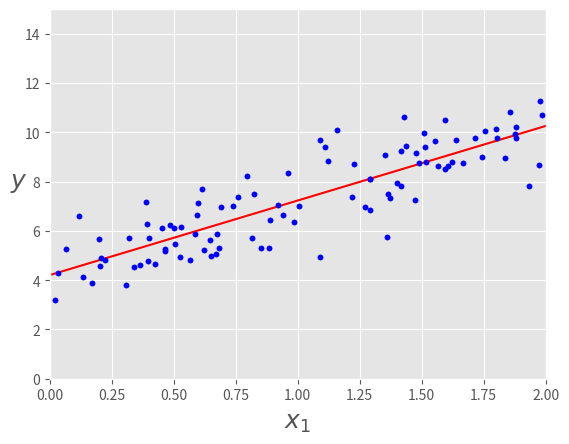
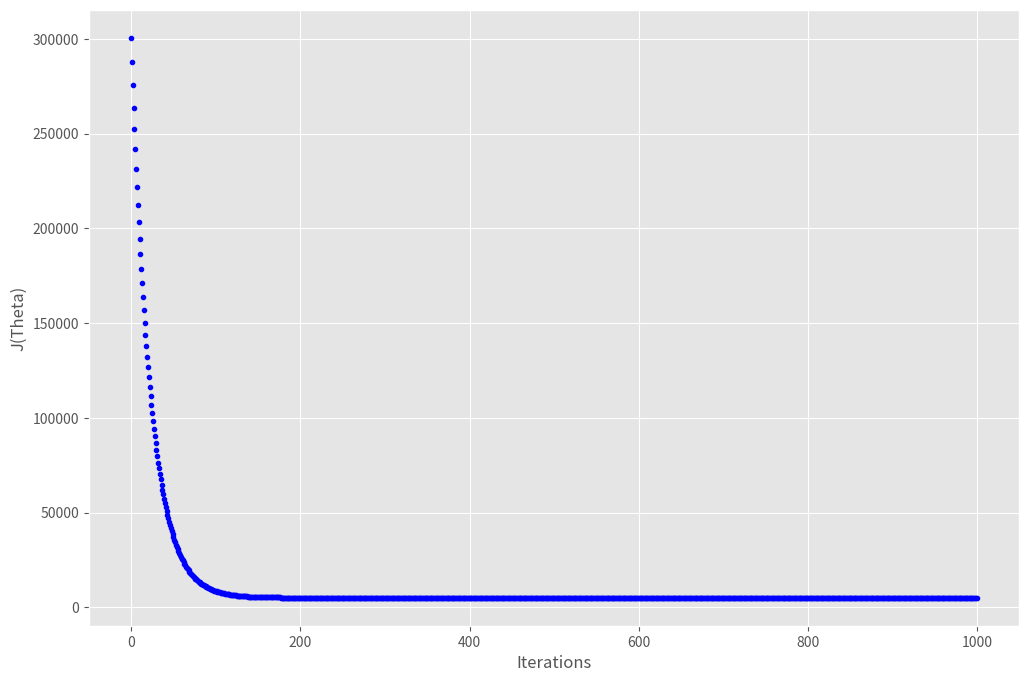
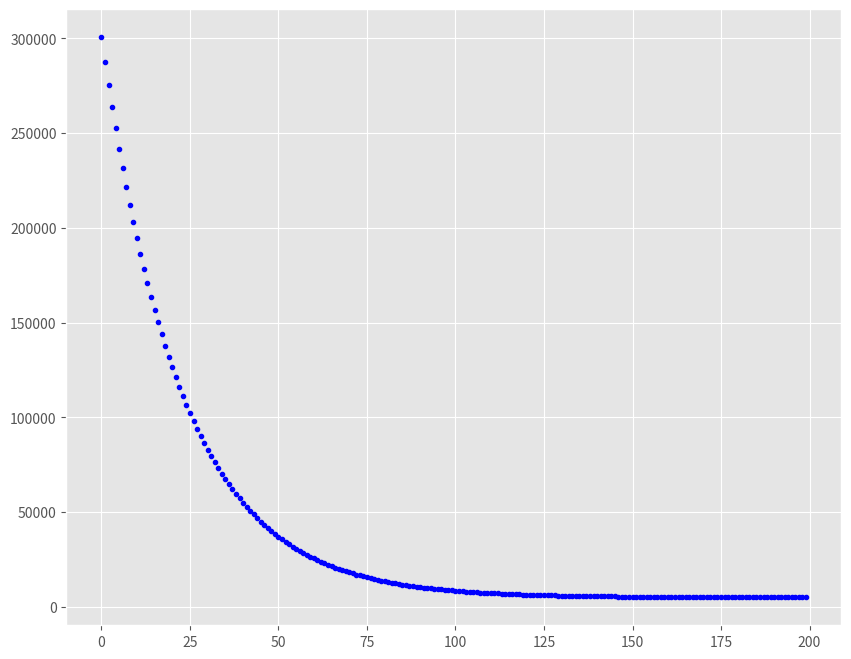
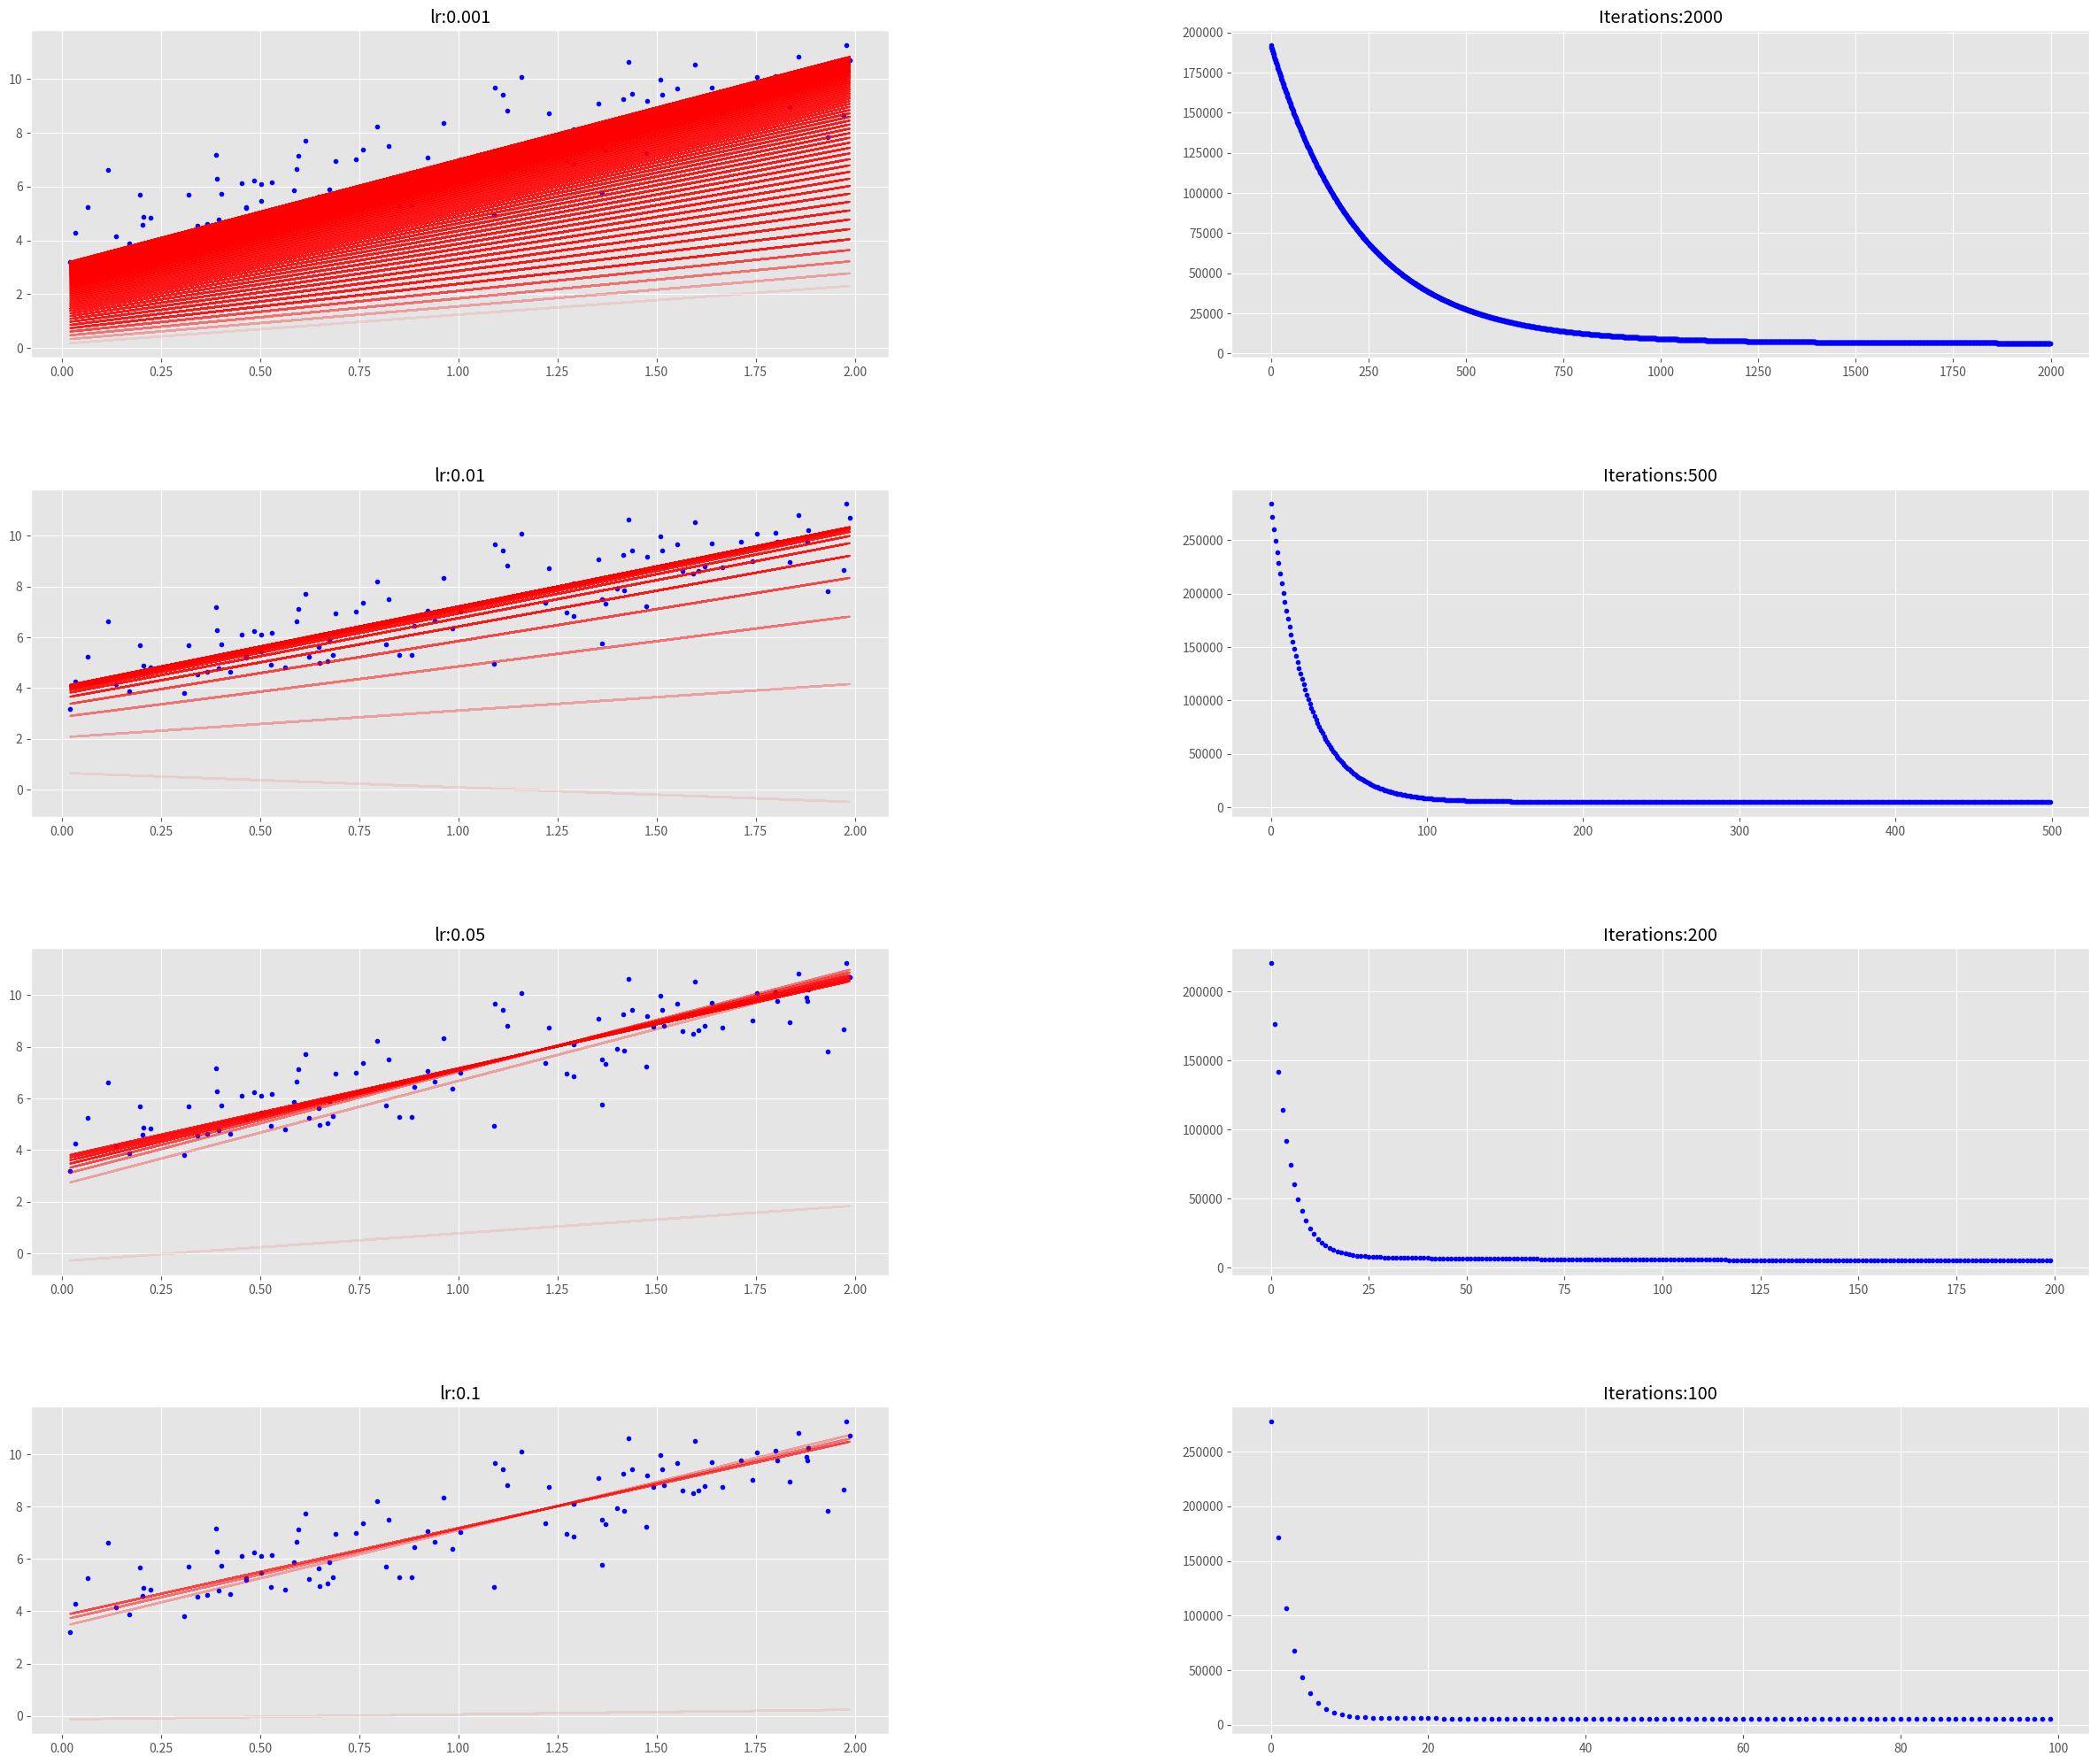
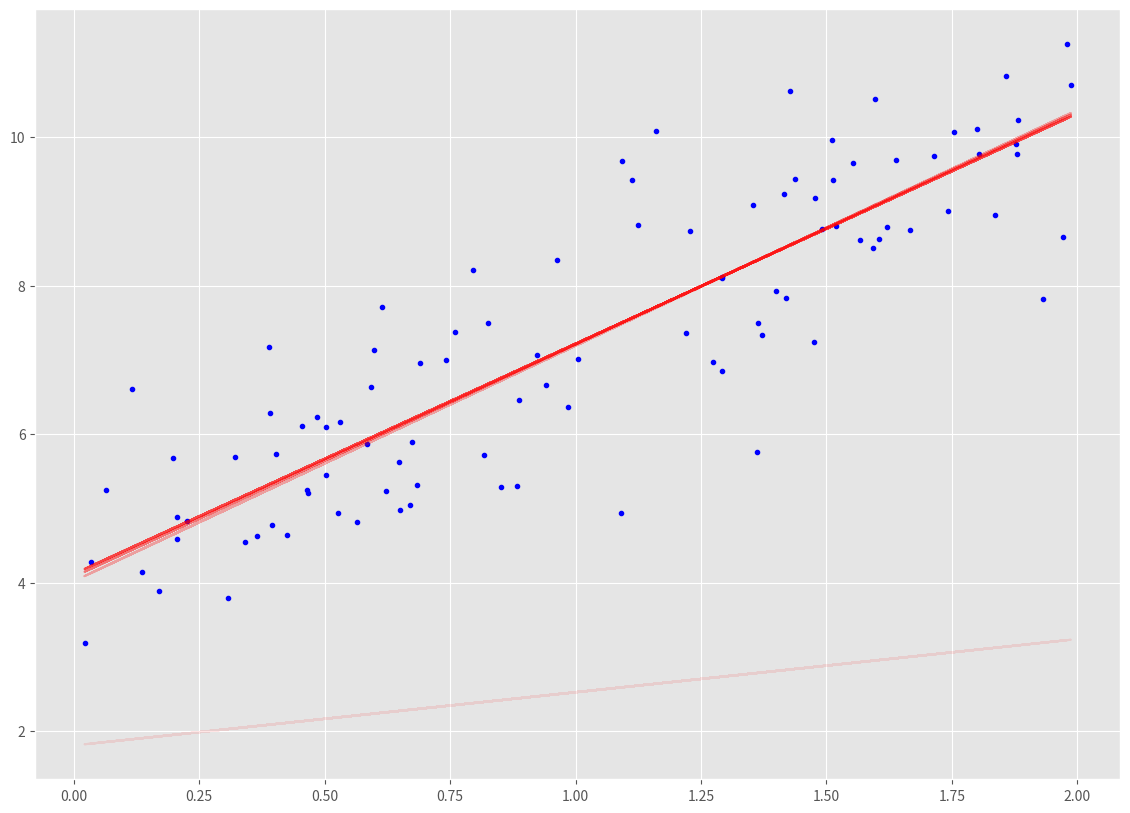
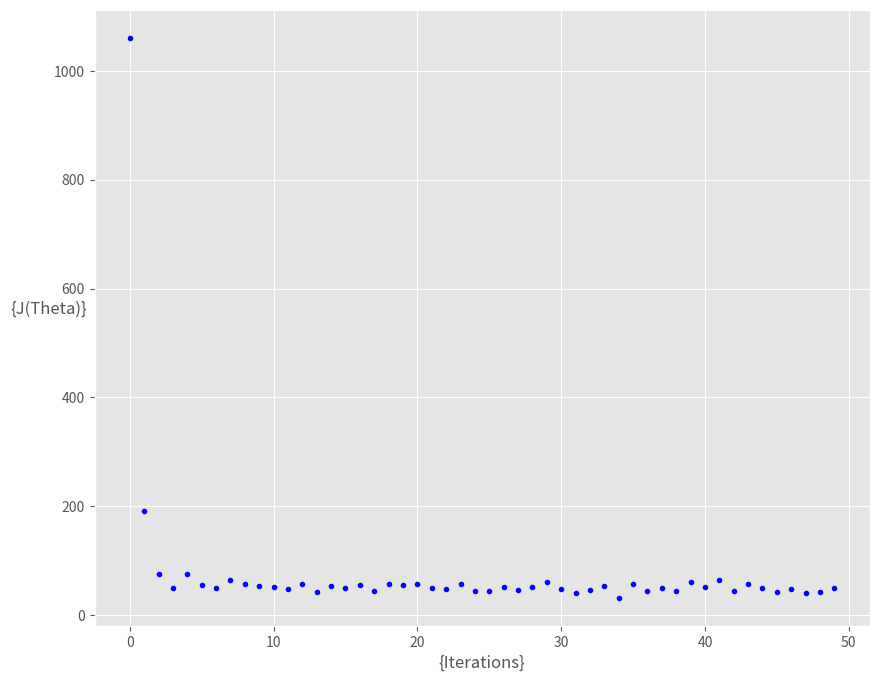
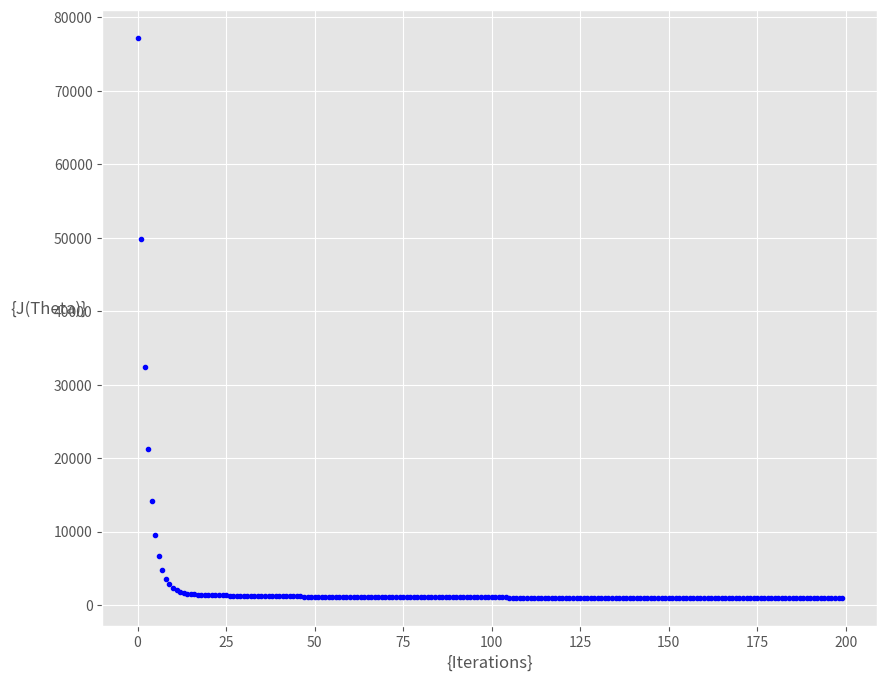

Write the Python code that produced these figures, in order.
# -*- coding: utf-8 -*-
"""41d135a04d7d3bc4098f0664fe20cf3c

Automatically generated by Colaboratory.

Original file is located at
    https://colab.research.google.com/<link-removed>
"""

# Commented out IPython magic to ensure Python compatibility.
import numpy as np
import matplotlib.pyplot as plt
# %matplotlib inline

plt.style.use(['ggplot'])

"""# Create Data

<h5> Generate some data with:
\begin{equation} \theta_0= 4 \end{equation} 
\begin{equation} \theta_1= 3 \end{equation} 

Add some Gaussian noise to the data
"""

X = 2 * np.random.rand(100,1)
y = 4 +3 * X+np.random.randn(100,1)

"""Let's plot our data to check the relation between X and Y"""

plt.plot(X,y,'b.')
plt.xlabel("$x$", fontsize=18)
plt.ylabel("$y$", rotation=0, fontsize=18)
_ =plt.axis([0,2,0,15])

"""#  Analytical way of Linear Regression"""

X_b = np.c_[np.ones((100,1)),X]
theta_best = np.linalg.inv(X_b.T.dot(X_b)).dot(X_b.T).dot(y)
print(theta_best)

"""<h5>This is close to our real thetas 4 and 3. It cannot be accurate due to the noise I have introduced in data"""

X_new = np.array([[0],[2]])
X_new_b = np.c_[np.ones((2,1)),X_new]
y_predict = X_new_b.dot(theta_best)
y_predict

"""<h5>Let's plot prediction line with calculated:theta"""

plt.plot(X_new,y_predict,'r-')
plt.plot(X,y,'b.')
plt.xlabel("$x_1$", fontsize=18)
plt.ylabel("$y$", rotation=0, fontsize=18)
plt.axis([0,2,0,15])

"""# Gradient Descent

## Cost Function & Gradients

<h4> The equation for calculating cost function and gradients are as shown below. Please note the cost function is for Linear regression. For other algorithms the cost function will be different and the gradients would have  to be derived from the cost functions

<b>Cost</b>
\begin{equation}
J(\theta) = 1/2m \sum_{i=1}^{m} (h(\theta)^{(i)} - y^{(i)})^2 
\end{equation}

<b>Gradient</b>

\begin{equation}
\frac{\partial J(\theta)}{\partial \theta_j} = 1/m\sum_{i=1}^{m}(h(\theta^{(i)} - y^{(i)}).X_j^{(i)}
\end{equation}

<b>Gradients</b>
\begin{equation}
\theta_0: = \theta_0 -\alpha . (1/m .\sum_{i=1}^{m}(h(\theta^{(i)} - y^{(i)}).X_0^{(i)})
\end{equation}
\begin{equation}
\theta_1: = \theta_1 -\alpha . (1/m .\sum_{i=1}^{m}(h(\theta^{(i)} - y^{(i)}).X_1^{(i)})
\end{equation}
\begin{equation}
\theta_2: = \theta_2 -\alpha . (1/m .\sum_{i=1}^{m}(h(\theta^{(i)} - y^{(i)}).X_2^{(i)})
\end{equation}

\begin{equation}
\theta_j: = \theta_j -\alpha . (1/m .\sum_{i=1}^{m}(h(\theta^{(i)} - y^{(i)}).X_0^{(i)})
\end{equation}
"""

def  cal_cost(theta,X,y):
    '''
    
    Calculates the cost for given X and Y. The following shows and example of a single dimensional X
    theta = Vector of thetas 
    X     = Row of X's np.zeros((2,j))
    y     = Actual y's np.zeros((2,1))
    
    where:
        j is the no of features
    '''
    
    m = len(y)
    
    predictions = X.dot(theta)
    cost = (1/2*m) * np.sum(np.square(predictions-y))
    return cost

def gradient_descent(X,y,theta,learning_rate=0.01,iterations=100):
    '''
    X    = Matrix of X with added bias units
    y    = Vector of Y
    theta=Vector of thetas np.random.randn(j,1)
    learning_rate 
    iterations = no of iterations
    
    Returns the final theta vector and array of cost history over no of iterations
    '''
    m = len(y)
    cost_history = np.zeros(iterations)
    theta_history = np.zeros((iterations,2))
    for it in range(iterations):
        
        prediction = np.dot(X,theta)
        
        theta = theta -(1/m)*learning_rate*( X.T.dot((prediction - y)))
        theta_history[it,:] =theta.T
        cost_history[it]  = cal_cost(theta,X,y)
        
    return theta, cost_history, theta_history

"""<h3> Let's start with 1000 iterations and a learning rate of 0.01. Start with theta from a Gaussian distribution"""

lr =0.01
n_iter = 1000

theta = np.random.randn(2,1)

X_b = np.c_[np.ones((len(X),1)),X]
theta,cost_history,theta_history = gradient_descent(X_b,y,theta,lr,n_iter)


print('Theta0:          {:0.3f},\nTheta1:          {:0.3f}'.format(theta[0][0],theta[1][0]))
print('Final cost/MSE:  {:0.3f}'.format(cost_history[-1]))

"""<h3> Let's plot the cost history over iterations"""

fig,ax = plt.subplots(figsize=(12,8))

ax.set_ylabel('J(Theta)')
ax.set_xlabel('Iterations')
_=ax.plot(range(n_iter),cost_history,'b.')

"""<h3> After around 150 iterations the cost is flat so the remaining iterations  are not needed or will not result in any further optimization. Let us zoom in till iteration 200 and see the curve"""

fig,ax = plt.subplots(figsize=(10,8))
_=ax.plot(range(200),cost_history[:200],'b.')

"""<b>It is worth while to note that the cost drops faster initially and then the gain in cost reduction is not as much

### It would be great to see the effect of different learning rates and iterations together

### Let us  build a function which can show the effects together and also show how gradient decent actually is working
"""

def plot_GD(n_iter,lr,ax,ax1=None):
     """
     n_iter = no of iterations
     lr = Learning Rate
     ax = Axis to plot the Gradient Descent
     ax1 = Axis to plot cost_history vs Iterations plot

     """
     _ = ax.plot(X,y,'b.')
     theta = np.random.randn(2,1)

     tr =0.1
     cost_history = np.zeros(n_iter)
     for i in range(n_iter):
        pred_prev = X_b.dot(theta)
        theta,h,_ = gradient_descent(X_b,y,theta,lr,1)
        pred = X_b.dot(theta)

        cost_history[i] = h[0]

        if ((i % 25 == 0) ):
            _ = ax.plot(X,pred,'r-',alpha=tr)
            if tr < 0.8:
                tr = tr+0.2
     if not ax1== None:
        _ = ax1.plot(range(n_iter),cost_history,'b.')

"""### Plot the graphs for different iterations and learning rates combination"""

fig = plt.figure(figsize=(30,25))
fig.subplots_adjust(hspace=0.4, wspace=0.4)

it_lr =[(2000,0.001),(500,0.01),(200,0.05),(100,0.1)]
count =0
for n_iter, lr in it_lr:
    count += 1
    
    ax = fig.add_subplot(4, 2, count)
    count += 1
   
    ax1 = fig.add_subplot(4,2,count)
    
    ax.set_title("lr:{}".format(lr))
    ax1.set_title("Iterations:{}".format(n_iter))
    plot_GD(n_iter,lr,ax,ax1)

"""<b> See how useful it is to visualize the effect of learning rates and iterations on gradient descent. The red lines show how the gradient descent starts and then slowly gets closer to the final value

## You can always plot Indiviual graphs to zoom in
"""

_,ax = plt.subplots(figsize=(14,10))
plot_GD(100,0.1,ax)

"""# Stochastic Gradient Descent"""

def stocashtic_gradient_descent(X,y,theta,learning_rate=0.01,iterations=10):
    '''
    X    = Matrix of X with added bias units
    y    = Vector of Y
    theta=Vector of thetas np.random.randn(j,1)
    learning_rate 
    iterations = no of iterations
    
    Returns the final theta vector and array of cost history over no of iterations
    '''
    m = len(y)
    cost_history = np.zeros(iterations)
    
    
    for it in range(iterations):
        cost =0.0
        for i in range(m):
            rand_ind = np.random.randint(0,m)
            X_i = X[rand_ind,:].reshape(1,X.shape[1])
            y_i = y[rand_ind].reshape(1,1)
            prediction = np.dot(X_i,theta)

            theta = theta -(1/m)*learning_rate*( X_i.T.dot((prediction - y_i)))
            cost += cal_cost(theta,X_i,y_i)
        cost_history[it]  = cost
        
    return theta, cost_history

lr =0.5
n_iter = 50

theta = np.random.randn(2,1)

X_b = np.c_[np.ones((len(X),1)),X]
theta,cost_history = stocashtic_gradient_descent(X_b,y,theta,lr,n_iter)


print('Theta0:          {:0.3f},\nTheta1:          {:0.3f}'.format(theta[0][0],theta[1][0]))
print('Final cost/MSE:  {:0.3f}'.format(cost_history[-1]))

fig,ax = plt.subplots(figsize=(10,8))

ax.set_ylabel('{J(Theta)}',rotation=0)
ax.set_xlabel('{Iterations}')
theta = np.random.randn(2,1)

_=ax.plot(range(n_iter),cost_history,'b.')

"""# Mini Batch Gradient Descent"""

def minibatch_gradient_descent(X,y,theta,learning_rate=0.01,iterations=10,batch_size =20):
    '''
    X    = Matrix of X without added bias units
    y    = Vector of Y
    theta=Vector of thetas np.random.randn(j,1)
    learning_rate 
    iterations = no of iterations
    
    Returns the final theta vector and array of cost history over no of iterations
    '''
    m = len(y)
    cost_history = np.zeros(iterations)
    n_batches = int(m/batch_size)
    
    for it in range(iterations):
        cost =0.0
        indices = np.random.permutation(m)
        X = X[indices]
        y = y[indices]
        for i in range(0,m,batch_size):
            X_i = X[i:i+batch_size]
            y_i = y[i:i+batch_size]
            
            X_i = np.c_[np.ones(len(X_i)),X_i]
           
            prediction = np.dot(X_i,theta)

            theta = theta -(1/m)*learning_rate*( X_i.T.dot((prediction - y_i)))
            cost += cal_cost(theta,X_i,y_i)
        cost_history[it]  = cost
        
    return theta, cost_history

lr =0.1
n_iter = 200

theta = np.random.randn(2,1)


theta,cost_history = minibatch_gradient_descent(X,y,theta,lr,n_iter)


print('Theta0:          {:0.3f},\nTheta1:          {:0.3f}'.format(theta[0][0],theta[1][0]))
print('Final cost/MSE:  {:0.3f}'.format(cost_history[-1]))

fig,ax = plt.subplots(figsize=(10,8))

ax.set_ylabel('{J(Theta)}',rotation=0)
ax.set_xlabel('{Iterations}')
theta = np.random.randn(2,1)

_=ax.plot(range(n_iter),cost_history,'b.')

